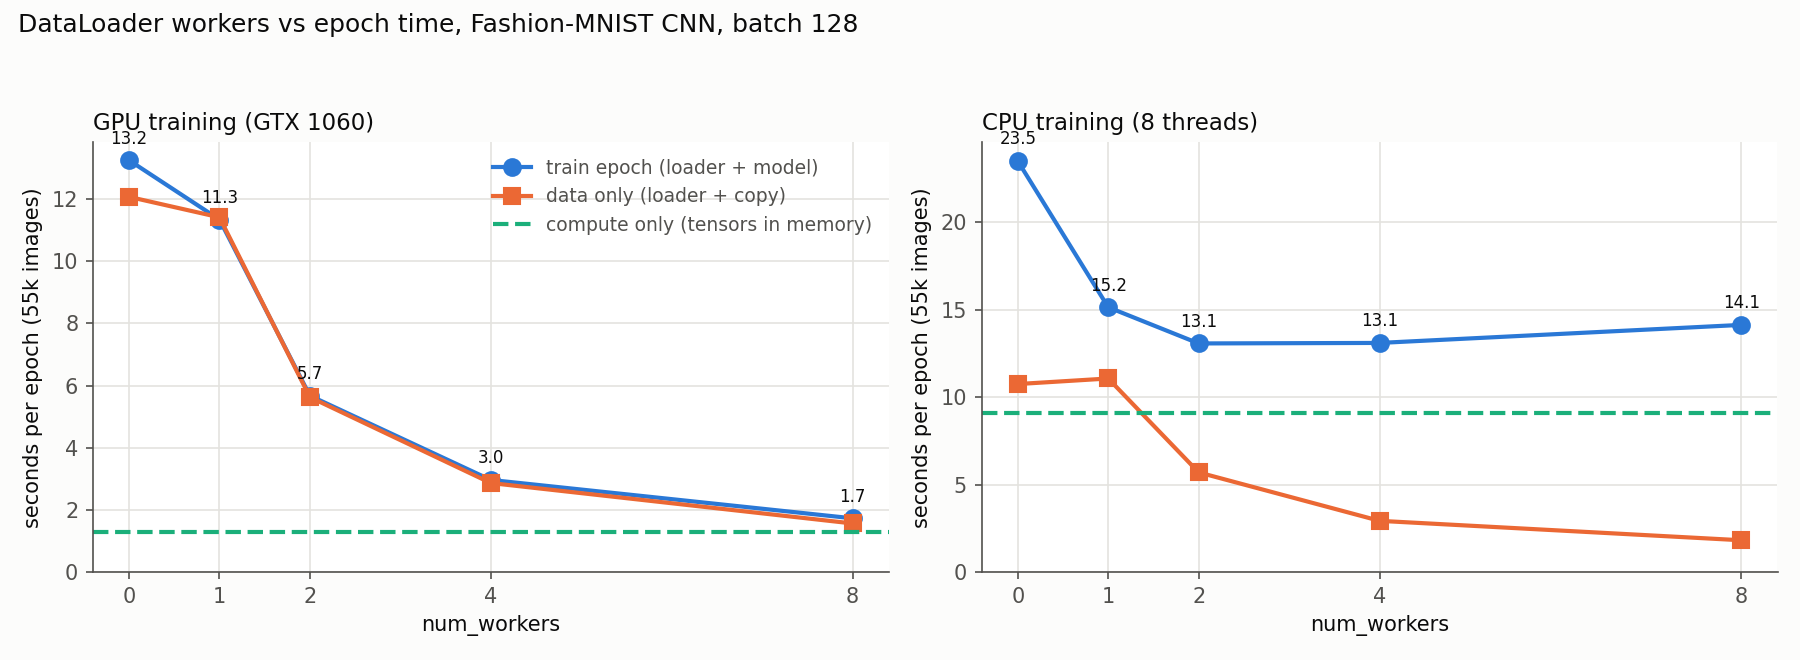

Source data for this figure (header and first rows):
device, num_workers, threads, first_batch_s, epoch1_s, epoch_s, samples_per_s, data_only_s, data_samples_per_s, compute_only_s
cpu, 0, 8, 0.103, 23.52, 23.5, 2340, 10.76, 5110, 9.127
cpu, 1, 8, 4.921, 15.25, 15.15, 3630, 11.08, 4964, 9.127
cpu, 2, 8, 9.792, 13.03, 13.08, 4204, 5.712, 9628, 9.127
cpu, 4, 8, 19.3, 13.16, 13.11, 4195, 2.945, 18675, 9.127
cpu, 8, 8, 40.27, 15.5, 14.14, 3889, 1.835, 29975, 9.127
cuda, 0, 8, 0.101, 13.2, 13.24, 4153, 12.07, 4558, 1.3
cuda, 1, 1, 5.085, 11.22, 11.34, 4852, 11.41, 4821, 1.3
cuda, 2, 1, 9.7, 5.746, 5.677, 9689, 5.63, 9768, 1.3
cuda, 4, 1, 19.29, 3.095, 2.97, 18516, 2.871, 19155, 1.3
cuda, 8, 1, 39.1, 1.916, 1.737, 31668, 1.572, 34991, 1.3
